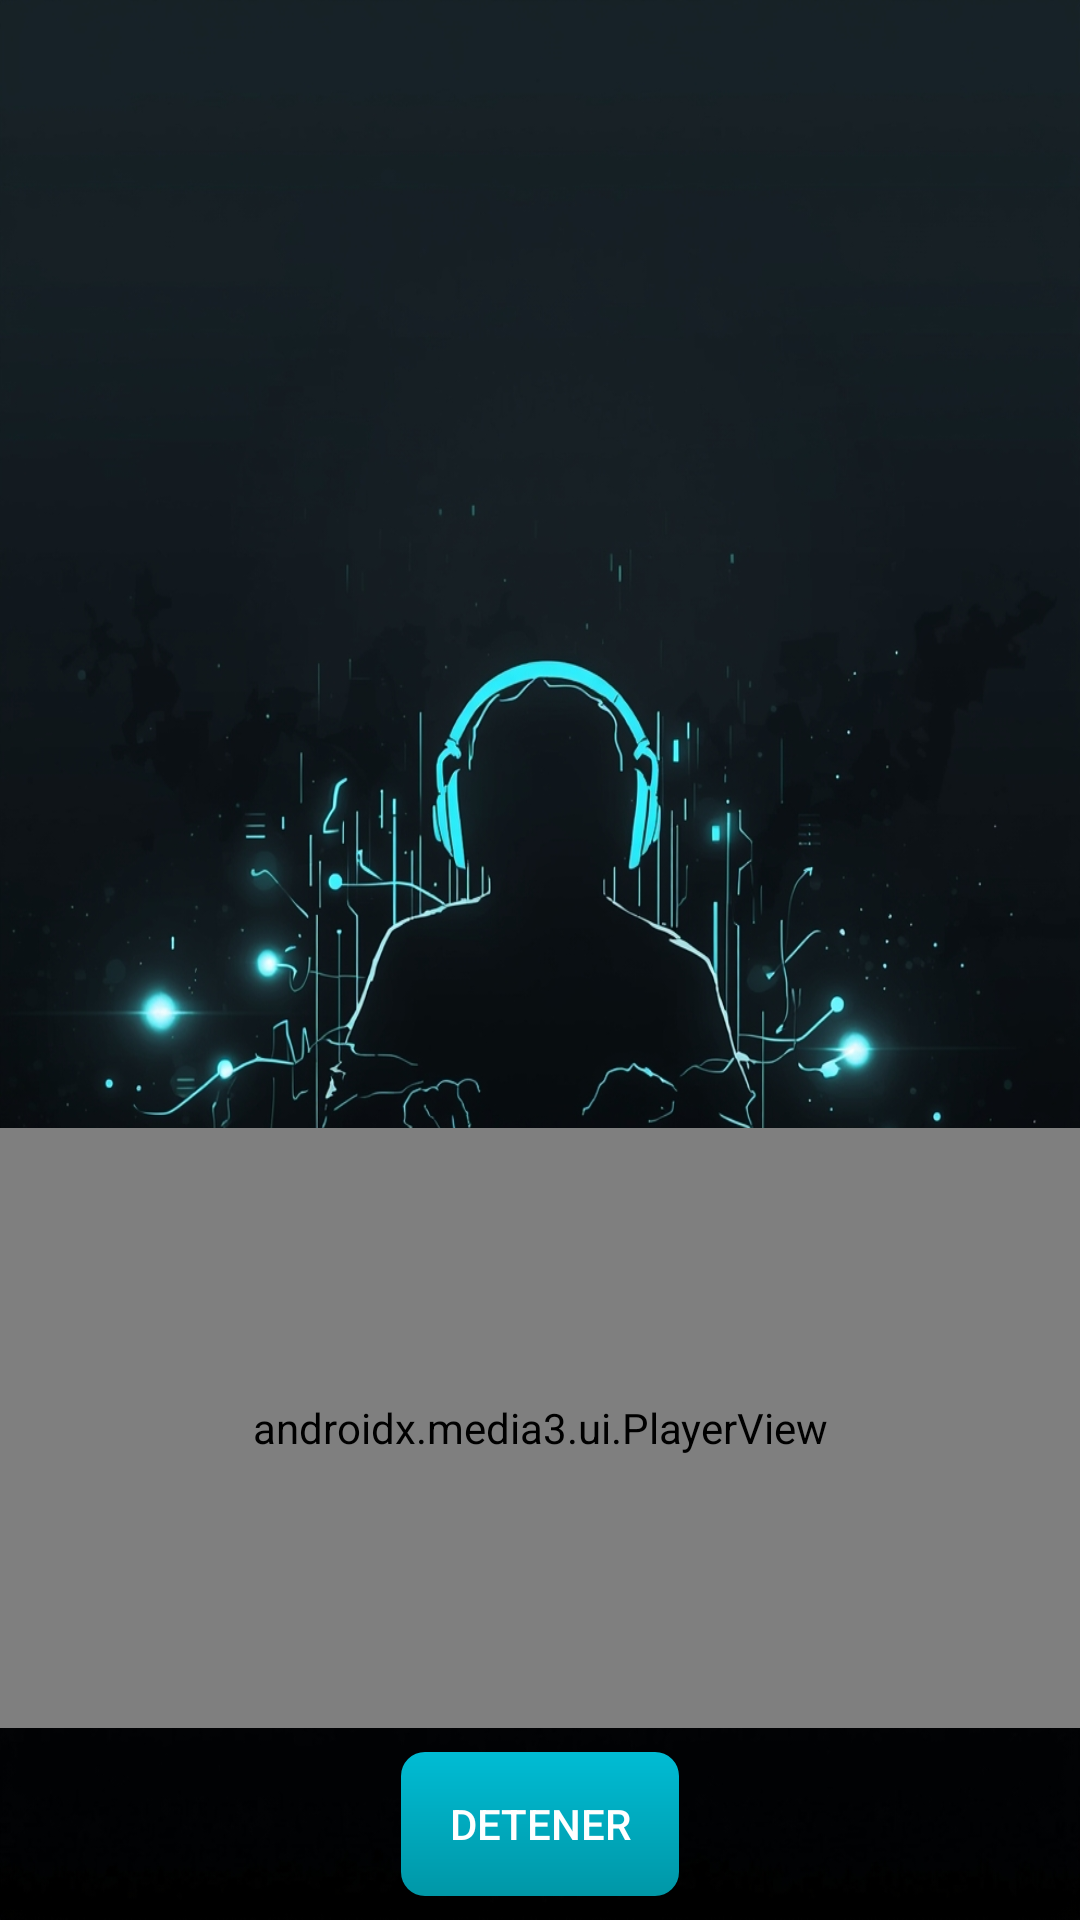

Here is an Android app screen rendered from its layout file. Give the layout XML and the strings, colors and styles it references.
<!-- AndroidManifest.xml: activity theme Theme.AppCompat.DayNight.NoActionBar -->
<!-- res/layout/activity_main.xml -->
<?xml version="1.0" encoding="utf-8"?>
<LinearLayout xmlns:android="http://schemas.android.com/apk/res/android"
    xmlns:app="http://schemas.android.com/apk/res-auto"
    xmlns:tools="http://schemas.android.com/tools"
    android:layout_width="match_parent"
    android:layout_height="match_parent"
    android:orientation="vertical"
    android:background="@drawable/bg"
    tools:context=".MainActivity">

    <androidx.recyclerview.widget.RecyclerView
        android:id="@+id/recycler_view_canciones"
        android:layout_width="match_parent"
        android:layout_height="0dp"
        android:layout_weight="1"
        android:padding="8dp"
        tools:listitem="@layout/item_cancion"/>

    <androidx.media3.ui.PlayerView
        android:id="@+id/vista_reproductor"
        android:layout_width="match_parent"
        android:layout_height="200dp"
        android:background="@color/black"
        app:use_controller="true"
        app:default_artwork="@drawable/fondo_musica" />

    <Button
        android:id="@+id/boton_detener_main_activity"
        android:layout_width="wrap_content"
        android:layout_height="wrap_content"
        android:text="Detener"
        android:layout_gravity="center_horizontal"
        android:layout_marginBottom="8dp"
        android:layout_marginTop="8dp"
        android:background="@drawable/button_stop_background"
        android:textColor="@color/white"/>

</LinearLayout>
<!-- res/layout/item_cancion.xml (included above) -->
<?xml version="1.0" encoding="utf-8"?>
<LinearLayout xmlns:android="http://schemas.android.com/apk/res/android"
    xmlns:tools="http://schemas.android.com/tools"
    android:layout_width="match_parent"
    android:layout_height="wrap_content"
    android:orientation="horizontal"
    android:padding="16dp"
    android:gravity="center_vertical"
    android:background="?attr/selectableItemBackground">

    <ImageView
        android:id="@+id/imagen_icono_cancion"
        android:layout_width="48dp"
        android:layout_height="48dp"
        android:src="@drawable/ic_launcher_foreground"
        android:contentDescription="Icono de la canci\u00f3n"
        android:layout_marginEnd="16dp"/>

    <LinearLayout
        android:layout_width="0dp"
        android:layout_height="wrap_content"
        android:layout_weight="1"
        android:orientation="vertical">

        <TextView
            android:id="@+id/texto_nombre_cancion"
            android:layout_width="match_parent"
            android:layout_height="wrap_content"
            android:textSize="16sp"
            android:textStyle="bold"
            android:textColor="@color/text_color_primary"
            tools:text="Nombre de la Canción"/>

        <TextView
            android:id="@+id/texto_duracion_cancion"
            android:layout_width="match_parent"
            android:layout_height="wrap_content"
            android:textSize="14sp"
            android:textColor="@color/text_color_secondary"
            tools:text="03:45"/>

    </LinearLayout>

</LinearLayout>
<!-- resources referenced by this layout -->
<resources>
  <color name="black">#FF000000</color>
  <color name="text_color_primary">#E1E1E1</color>
  <color name="text_color_secondary">#B3B3B3</color>
  <color name="white">#FFFFFFFF</color>
  <!-- drawable bg: jpg bitmap (drawable, 276827 bytes) -->
  <!-- drawable button_stop_background (drawable) -->
  <shape xmlns:android="http://schemas.android.com/apk/res/android"
      android:shape="rectangle">
      <gradient
          android:startColor="#00BCD4"
          android:endColor="#0097A7"
          android:angle="270" />
      <corners android:radius="8dp" />
      <padding
          android:left="16dp"
          android:top="8dp"
          android:right="16dp"
          android:bottom="8dp" />
  </shape>
  <!-- drawable fondo_musica: jpg bitmap (drawable, 334032 bytes) -->
</resources>
